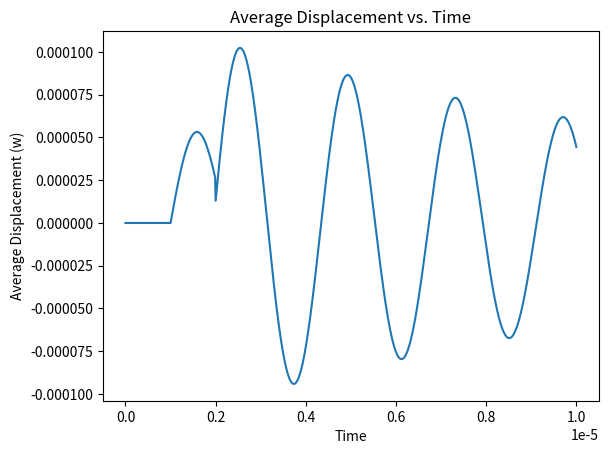
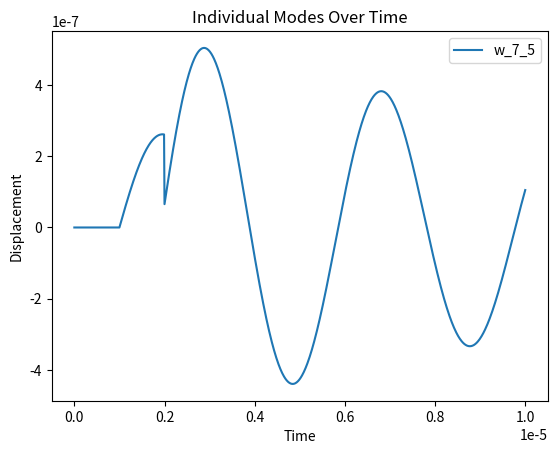

Here is the Python script that generated these plots, in order:
import numpy as np
import matplotlib.pyplot as plt
from scipy.integrate import solve_ivp
from scipy.fft import dst, idst

class membrane_response:
    def __init__(self, impulse_times, dt=1e-7, t_max=1e-5, a=0.005, b=0.005, modes=10, h=5e-8, rho=2850, sigma=250e6, eta=20):
        self.impulse_times = impulse_times
        self.dt = dt
        self.t_max = t_max
        self.a = a
        self.b = b
        self.h = h
        self.rho = rho # mass density (kg/m^3)
        self.sigma = sigma # in plane pressure (MPa)
        self.tension = self.h * self.sigma # tension (N/m)
        #self.alpha = alpha  # example value
        self.eta = eta  # damping coefficient (Pa/(m/s))
        self.mu = self.rho * self.h  # area mass density (kg/m^2)
        self.num_modes = modes
        self.alpha = self.eta / (2 * self.mu)
        self.p0 = 1.0  # pressure amplitude, should i adjust this later?
        self.x = np.linspace(0, a, 100)
        self.y = np.linspace(0, b, 100)
        self.X, self.Y = np.meshgrid(self.x, self.y) #check later, mgrid instead?


    # eigenfns
    def phi_mn(self, m, n):
        return (2 / np.sqrt(self.a * self.b)) * np.sin(m * np.pi * self.x / self.a) * np.sin(n * np.pi * self.y / self.b)

    # eigenvalues
    def eigvals(self, m, n, a, b):
        return np.sqrt((m * np.pi / a)**2 + (n * np.pi / b)**2)

    #  pressure spatial mode coefficients
    def p_smn(self, m, n, x0, x1, y0, y1, a, b):
        return (a / (m * np.pi)) * (np.cos(m * np.pi * x0 / a) - np.cos(m * np.pi * x1 / a)) * \
            (b / (n * np.pi)) * (np.cos(n * np.pi * y0 / b) - np.cos(n * np.pi * y1 / b))


    # looping through timesteps
    
    def calculate_response(self):
        t = np.arange(0, self.t_max, self.dt)
        w_total = np.zeros((len(t), self.X.shape[0], self.X.shape[1]))
        w_mn = np.zeros((len(t), self.num_modes, self.num_modes))
        last_impulse_index = 0
        A = 0.0 
        B = 0.0

        for t_index in range(len(t)):
            #print(t_index)
            current_time = t[t_index]
            #print('current time:', current_time) #debugging: this is making sure it enters the loop
            #print('impulse index: ', last_impulse_index) #debugging: this is seeing if it even find the next impulses
            #print('curr impulse time: ', self.impulse_times[last_impulse_index]) #debugging: debugging out of range error

            #w = np.zeros_like(self.X)
            for m in range(1, self.num_modes + 1):
                for n in range(1, self.num_modes + 1):
                    k = self.eigvals(m, n, self.a, self.b)
                    pS_mn = self.p_smn(m, n, 0, self.a, 0, self.b, self.a, self.b)
                    omega0_mn = np.sqrt(self.tension * k**2 / self.mu)
                    #print(self.alpha) 
                    omega_star = np.sqrt(omega0_mn**2 - self.alpha**2)
                    #print(omega_star/2*np.pi)

                # checking if current time against next impulse
                    #debugging that last_imp_index isn't being picked up: first if condition, when commented out, still outputs 0
                    if  (last_impulse_index + 1 < len(self.impulse_times) and \
                        (current_time >= self.impulse_times[last_impulse_index + 1])):
                        print("hello i am the debugger :D")

                        # shift time reference
                        t_shifted = self.impulse_times[last_impulse_index + 1] - self.impulse_times[last_impulse_index]
                        
                        # calculate initial conditions for wmn and wmn_dot at the time of the current impulse
                        wmn_init = np.exp(-self.alpha * t_shifted) * (A * np.cos(omega_star * t_shifted) + B * np.sin(omega_star * t_shifted))
                        wmn_dot_init_minus = np.exp(-self.alpha * t_shifted) * (B * omega_star * np.cos(omega_star * t_shifted) - \
                                                                                A * omega_star * np.sin(omega_star * t_shifted) - \
                                                                                A * self.alpha * np.cos(omega_star * t_shifted) - \
                                                                                B * self.alpha * np.sin(omega_star * t_shifted))

                        # applying the velocity jump condition
                        wmn_dot_init = wmn_dot_init_minus + self.p0 * pS_mn / self.mu

                        # updating A and B, impulse index
                        A = wmn_init
                        B = (wmn_dot_init + self.alpha * wmn_init) / omega_star
                        last_impulse_index += 1

                        #debugging w_mn plots not changing even when w_mn changes:
                        print(A, B)

                    # calculating wmn at the current time with reference to the last impulse
                    t_shifted = current_time - self.impulse_times[last_impulse_index]
                    w_mn[t_index, m - 1, n - 1] = np.exp(-self.alpha * t_shifted) * (A * np.cos(omega_star * t_shifted) + B * np.sin(omega_star * t_shifted))
                    #print(w_mn[t_index, m - 1, n - 1])
                    w_total[t_index] = w_mn[t_index, m - 1, n - 1] * self.phi_mn(m, n)

        return t, w_total, w_mn

    
    def plot_displacement(self, w_total, t):
        plt.figure(figsize=(10, 6))
        for ti in range(0, len(t), int(len(t)/(10))): # adjust later, have the factor that len(t) is divided by depend on time steps
            plt.contourf(self.x, self.y, w_total[ti], levels=20, cmap='magma')
            plt.colorbar(label = 'Displacement')
            plt.title(f'Membrane Displacement Response at Time = {t[ti]:.2f} s')
            plt.xlabel('x')
            plt.ylabel('y')
            plt.savefig(f'displacement_{ti}.png', format="png")
            plt.show()


    # plotting the avg displacement as a function of time
    def plot_avg_displacement_vs_time(self, w_total, t):
        avg_displacement = np.mean(w_total, axis=(1, 2))
        plt.plot(t, avg_displacement)
        plt.xlabel('Time')
        plt.ylabel('Average Displacement (w)')
        plt.title('Average Displacement vs. Time')
        plt.savefig(f'avg_displacement_v_time.png', format="png")
        plt.show()

    # plotting the displacement as a function of time #this runs really slow rn
    def plot_displacement_vs_time(self, w_total, t):
        plt.figure()
        for i in range(0, len(self.x)):
            for j in range(0, len(self.y)):
                plt.plot(t, w_total[:, i, j], label=f'Point ({self.x[i]:.2f}, {self.y[j]:.2f})')
        plt.xlabel('Time (s)')
        plt.ylabel('Displacement')
        plt.title('Displacement vs Time')
        plt.legend()
        plt.savefig('displacement_vs_time.png', format="png")
        plt.show()


    # plotting the displacement along a given plane (e.g., y = b/2)
    def plot_cutout_along_plane(self, w_total, plane='y', value=0.5):
        plt.figure()
        if plane == 'y':
            idx = (np.abs(self.y - value)).argmin()
            for ti in range(len(t)):
                plt.plot(self.x, w_total[ti, idx, :], label=f'Time = {t[ti]:.2f}s') # fix label
            plt.xlabel('Distance along membrane (x)')
        elif plane == 'x':
            idx = (np.abs(self.x - value)).argmin()
            for ti in range(len(t)):
                plt.plot(self.y, w_total[ti, :, idx], label=f'Time = {t[ti]:.2f}s')
            plt.xlabel('Distance along membrane (y)')
        plt.ylabel('Displacement (w)')
        plt.title(f'Displacement along {plane}={value}')
        plt.legend()
        plt.savefig(f'displacement_{plane}_{value}_cutout_{ti}.png', format="png")
        plt.show()
    

    # plot individual modes over time (just w_1_1)
    def plot_individual_modes(self, w_mn, t, m, n):
        time_plot_arr = range(0, len(t))
        plt.figure()
        plt.plot(t, w_mn[time_plot_arr, m - 1, n - 1], label=f'w_{m}_{n}') #m,n and n,m plot the same
        plt.xlabel('Time')
        plt.ylabel('Displacement')
        plt.title('Individual Modes Over Time')
        plt.legend()
        plt.savefig('individual_modes_over_time.png', format="png")
        plt.show()


# calling membrane response
impulse_times = [0,1e-6,2e-6]
deflection = membrane_response(impulse_times, dt=1e-8)
t, w_total, w_mn = deflection.calculate_response()

# plotting the results  #the plots take a bit to run
# this plot should be the main membrane response
#deflection.plot_displacement(w_total, t)

# calls the plotting fn for displacement v time
# commented out for now as this runs really slowly
#deflection.plot_displacement_vs_time(w_total, t)

# calls the plotting fn for avg displacement v time
deflection.plot_avg_displacement_vs_time(w_total, t)

# calls the plotting fn for cutout of the response
cutout_line = (deflection.b)/2
deflection.plot_cutout_along_plane(w_total, plane='y', value=cutout_line)

# uncomment to check individual modes of the displacement response
deflection.plot_individual_modes(w_mn, t, 7, 5)

"""
# testing old parameters again for debugging purposes
a = 1.0  # length of the membrane in x-direction (m)
b = 1.0  # length of the membrane in y-direction (m)
T = 1.0  # tension (N/m)
mu = 0.01  # area mass density (kg/m^2)
eta = 0.1  # damping coefficient (Pa/(m/s))
modes = 10  # number of modes to consider
t_max = 10.0  # simulation time (s)
dt = 0.01  # time step (s)
# dt = 1 #commented out for debugging
p0 = 1.0  # pressure amplitude
"""

"""
# parameters (most are inputted as default parameters for an instant of the membrane response class)
a = 0.005  # length of the membrane in x-direction (m)
b = 0.005  # length of the membrane in y-direction (m)
h = 5e-8 # membrane thickness
rho = 2850 # mass density (kg/m^3)
sigma = 250e6 # in plane pressure (MPa)
T = h * sigma  # tension (N/m)
mu = rho * h  # area mass density (kg/m^2)
eta = 0  # damping coefficient (Pa/(m/s))
modes = 10 # number of modes to consider    # prob try a lot more modes
t_max = 1e-5  # simulation time (s)
dt = 1e-6  # time step (s)
p0 = 1.0  # pressure amplitude # should i adjust this later?
"""